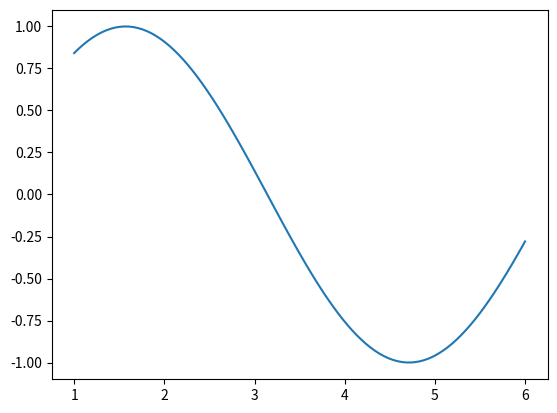

Write Python code to recreate this figure.
#%%
import numpy as np
import matplotlib.pyplot as plt

#%%
x = np.linspace(0,5,100)
x += 1
y = np.sin(x)

print(x)

#%%
plt.plot(x,y)
plt.show()
